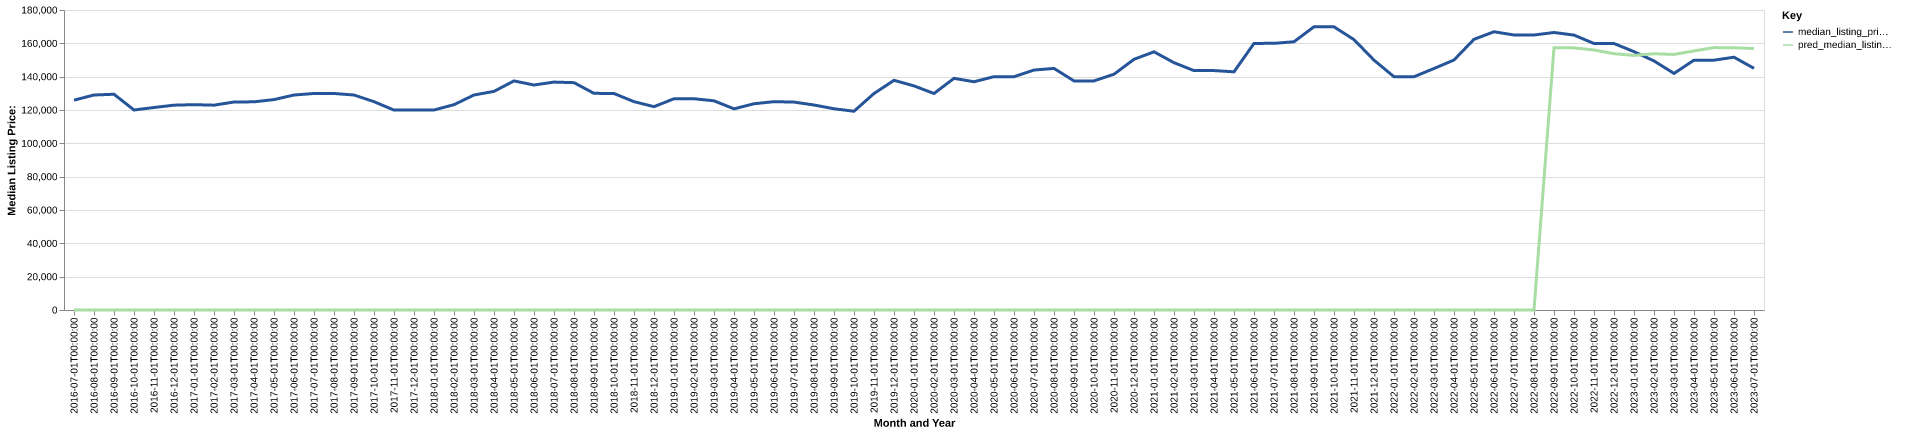

The data file committed next to this chart (first rows):
date, time_idx, median_listing_price, thirty_year_interest_rate_five, month, county_name, active_listing_count, median_days_on_market, pred_median_listing_price, month_year
2016-07-01, 0, 125900, 3.72, 7, fayette, pa, 521.0, 80.0, 0, Jul-2016
2016-08-01, 1, 129000, 3.73, 8, fayette, pa, 536.0, 83.0, 0, Aug-2016
2016-09-01, 2, 129450, 3.66, 9, fayette, pa, 521.0, 91.0, 0, Sep-2016
2016-10-01, 3, 120000, 3.64, 10, fayette, pa, 499.0, 101.0, 0, Oct-2016
2016-11-01, 4, 121500, 3.66, 11, fayette, pa, 492.0, 104.0, 0, Nov-2016
2016-12-01, 5, 122900, 3.48, 12, fayette, pa, 472.0, 118.0, 0, Dec-2016
2017-01-01, 6, 123200, 3.45, 1, fayette, pa, 443.0, 137.0, 0, Jan-2017
2017-02-01, 7, 122900, 3.5, 2, fayette, pa, 409.0, 138.0, 0, Feb-2017
2017-03-01, 8, 124800, 3.52, 3, fayette, pa, 412.0, 137.0, 0, Mar-2017
2017-04-01, 9, 124900, 4.03, 4, fayette, pa, 432.0, 95.0, 0, Apr-2017
2017-05-01, 10, 126250, 4.32, 5, fayette, pa, 439.0, 82.0, 0, May-2017
2017-06-01, 11, 129000, 4.2, 6, fayette, pa, 436.0, 81.0, 0, Jun-2017
2017-07-01, 12, 129900, 4.19, 7, fayette, pa, 460.0, 82.0, 0, Jul-2017
2017-08-01, 13, 129900, 4.3, 8, fayette, pa, 446.0, 87.0, 0, Aug-2017
2017-09-01, 14, 129000, 4.1, 9, fayette, pa, 447.0, 88.0, 0, Sep-2017
2017-10-01, 15, 125000, 4.05, 10, fayette, pa, 438.0, 87.0, 0, Oct-2017
2017-11-01, 16, 119950, 3.94, 11, fayette, pa, 433.0, 88.0, 0, Nov-2017
2017-12-01, 17, 120000, 4.03, 12, fayette, pa, 430.0, 100.0, 0, Dec-2017
2018-01-01, 18, 120000, 3.93, 1, fayette, pa, 406.0, 116.0, 0, Jan-2018
2018-02-01, 19, 123200, 3.83, 2, fayette, pa, 366.0, 133.0, 0, Feb-2018
2018-03-01, 20, 129000, 3.94, 3, fayette, pa, 334.0, 135.0, 0, Mar-2018
2018-04-01, 21, 131163, 3.95, 4, fayette, pa, 359.0, 120.0, 0, Apr-2018
2018-05-01, 22, 137450, 3.99, 5, fayette, pa, 373.0, 86.0, 0, May-2018
2018-06-01, 23, 135000, 4.15, 6, fayette, pa, 392.0, 68.0, 0, Jun-2018
2018-07-01, 24, 136750, 4.4, 7, fayette, pa, 389.0, 73.0, 0, Jul-2018
2018-08-01, 25, 136400, 4.46, 8, fayette, pa, 419.0, 75.0, 0, Aug-2018
2018-09-01, 26, 130000, 4.58, 9, fayette, pa, 440.0, 82.0, 0, Sep-2018
2018-10-01, 27, 129900, 4.66, 10, fayette, pa, 454.0, 83.0, 0, Oct-2018
2018-11-01, 28, 125000, 4.62, 11, fayette, pa, 458.0, 92.0, 0, Nov-2018
2018-12-01, 29, 122000, 4.54, 12, fayette, pa, 450.0, 108.0, 0, Dec-2018
2019-01-01, 30, 126750, 4.6, 1, fayette, pa, 427.0, 127.0, 0, Jan-2019
2019-02-01, 31, 126750, 4.72, 2, fayette, pa, 405.0, 137.0, 0, Feb-2019
2019-03-01, 32, 125514, 4.9, 3, fayette, pa, 383.0, 145.0, 0, Mar-2019
2019-04-01, 33, 120689, 4.94, 4, fayette, pa, 386.0, 140.0, 0, Apr-2019
2019-05-01, 34, 123750, 4.75, 5, fayette, pa, 396.0, 103.0, 0, May-2019
2019-06-01, 35, 125000, 4.51, 6, fayette, pa, 399.0, 92.0, 0, Jun-2019
2019-07-01, 36, 124750, 4.41, 7, fayette, pa, 399.0, 89.0, 0, Jul-2019
2019-08-01, 37, 123000, 4.41, 8, fayette, pa, 401.0, 86.0, 0, Aug-2019
2019-09-01, 38, 120750, 4.2, 9, fayette, pa, 406.0, 83.0, 0, Sep-2019
2019-10-01, 39, 119250, 4.14, 10, fayette, pa, 408.0, 81.0, 0, Oct-2019
2019-11-01, 40, 129900, 3.84, 11, fayette, pa, 411.0, 82.0, 0, Nov-2019
2019-12-01, 41, 137800, 3.81, 12, fayette, pa, 393.0, 91.0, 0, Dec-2019
2020-01-01, 42, 134461, 3.75, 1, fayette, pa, 389.0, 106.0, 0, Jan-2020
2020-02-01, 43, 129900, 3.73, 2, fayette, pa, 372.0, 114.0, 0, Feb-2020
2020-03-01, 44, 139000, 3.78, 3, fayette, pa, 352.0, 124.0, 0, Mar-2020
2020-04-01, 45, 136950, 3.75, 4, fayette, pa, 336.0, 131.0, 0, Apr-2020
2020-05-01, 46, 140000, 3.74, 5, fayette, pa, 335.0, 136.0, 0, May-2020
2020-06-01, 47, 139950, 3.72, 6, fayette, pa, 313.0, 125.0, 0, Jun-2020
2020-07-01, 48, 143975, 3.49, 7, fayette, pa, 291.0, 113.0, 0, Jul-2020
2020-08-01, 49, 144950, 3.65, 8, fayette, pa, 244.0, 74.0, 0, Aug-2020
2020-09-01, 50, 137450, 3.33, 9, fayette, pa, 255.0, 73.0, 0, Sep-2020
2020-10-01, 51, 137450, 3.28, 10, fayette, pa, 233.0, 76.0, 0, Oct-2020
2020-11-01, 52, 141450, 3.21, 11, fayette, pa, 215.0, 90.0, 0, Nov-2020
2020-12-01, 53, 150425, 3.07, 12, fayette, pa, 203.0, 109.0, 0, Dec-2020
2021-01-01, 54, 154900, 2.99, 1, fayette, pa, 186.0, 114.0, 0, Jan-2021
2021-02-01, 55, 148400, 2.93, 2, fayette, pa, 153.0, 113.0, 0, Feb-2021
2021-03-01, 56, 143625, 2.88, 3, fayette, pa, 140.0, 86.0, 0, Mar-2021
2021-04-01, 57, 143650, 2.84, 4, fayette, pa, 148.0, 66.0, 0, Apr-2021
2021-05-01, 58, 142911, 2.71, 5, fayette, pa, 161.0, 64.0, 0, May-2021
2021-06-01, 59, 159950, 2.79, 6, fayette, pa, 177.0, 63.0, 0, Jun-2021
... 25 more rows
